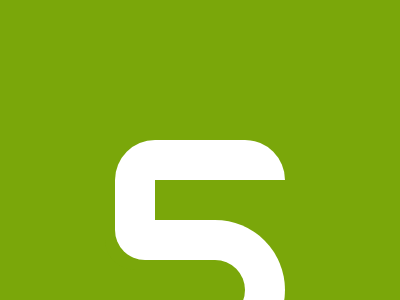

Write the HTML and CSS that draws this image.

<style>
    * {
        margin: 0;
        box-sizing: border-box;
    }
  body {
    display: flex;
    background: #7aa70a;
    align-items: center;
    justify-content: center;
  }

  .container {
    top: 70px;
    height: 500px;
    width: 500px;
    display: flex;
    position: relative;
    align-items: center;
    justify-content: center;
  }

  .top {
    width: 170px;
    height: 40px;
    position: absolute;
    background: #FFFFFF;
    border-radius: 0 0 100px 100px;
    border-radius: 70px 70px 0 0;
    transform: translateY(-400%);
  }

  .top::before {
    content: " ";
    top: 40px;
    width: 40px;
    height: 40px;
    background: #ffffff;
    position: absolute;
  }

  .mid{
    top: -30px;
    width: 170px;
    height: 140px;
    position: relative;
    border-radius: 0px 70px 70px 40px;
    background: #FFFFFF;
  }

  .mid::after {
    content: '';
    top: 40px;
    left: 0;
    width: 130px;
    height: 60px;
    position: absolute;
    background: #7AA70A;
    border-radius: 0 50px 50px 0; 
  }

  .mid::before {
    content: '';
    width: 50px;
    height: 40px;
    z-index: 1;
    position: absolute;
    background: transparent;
    border-radius: 0 0 0 30px; 
    box-shadow: -10px 10px 0 #7AA70A;
  }

</style>

<div class="container">
  <div class="top"></div>
  <div class="mid"></div>
</div>
